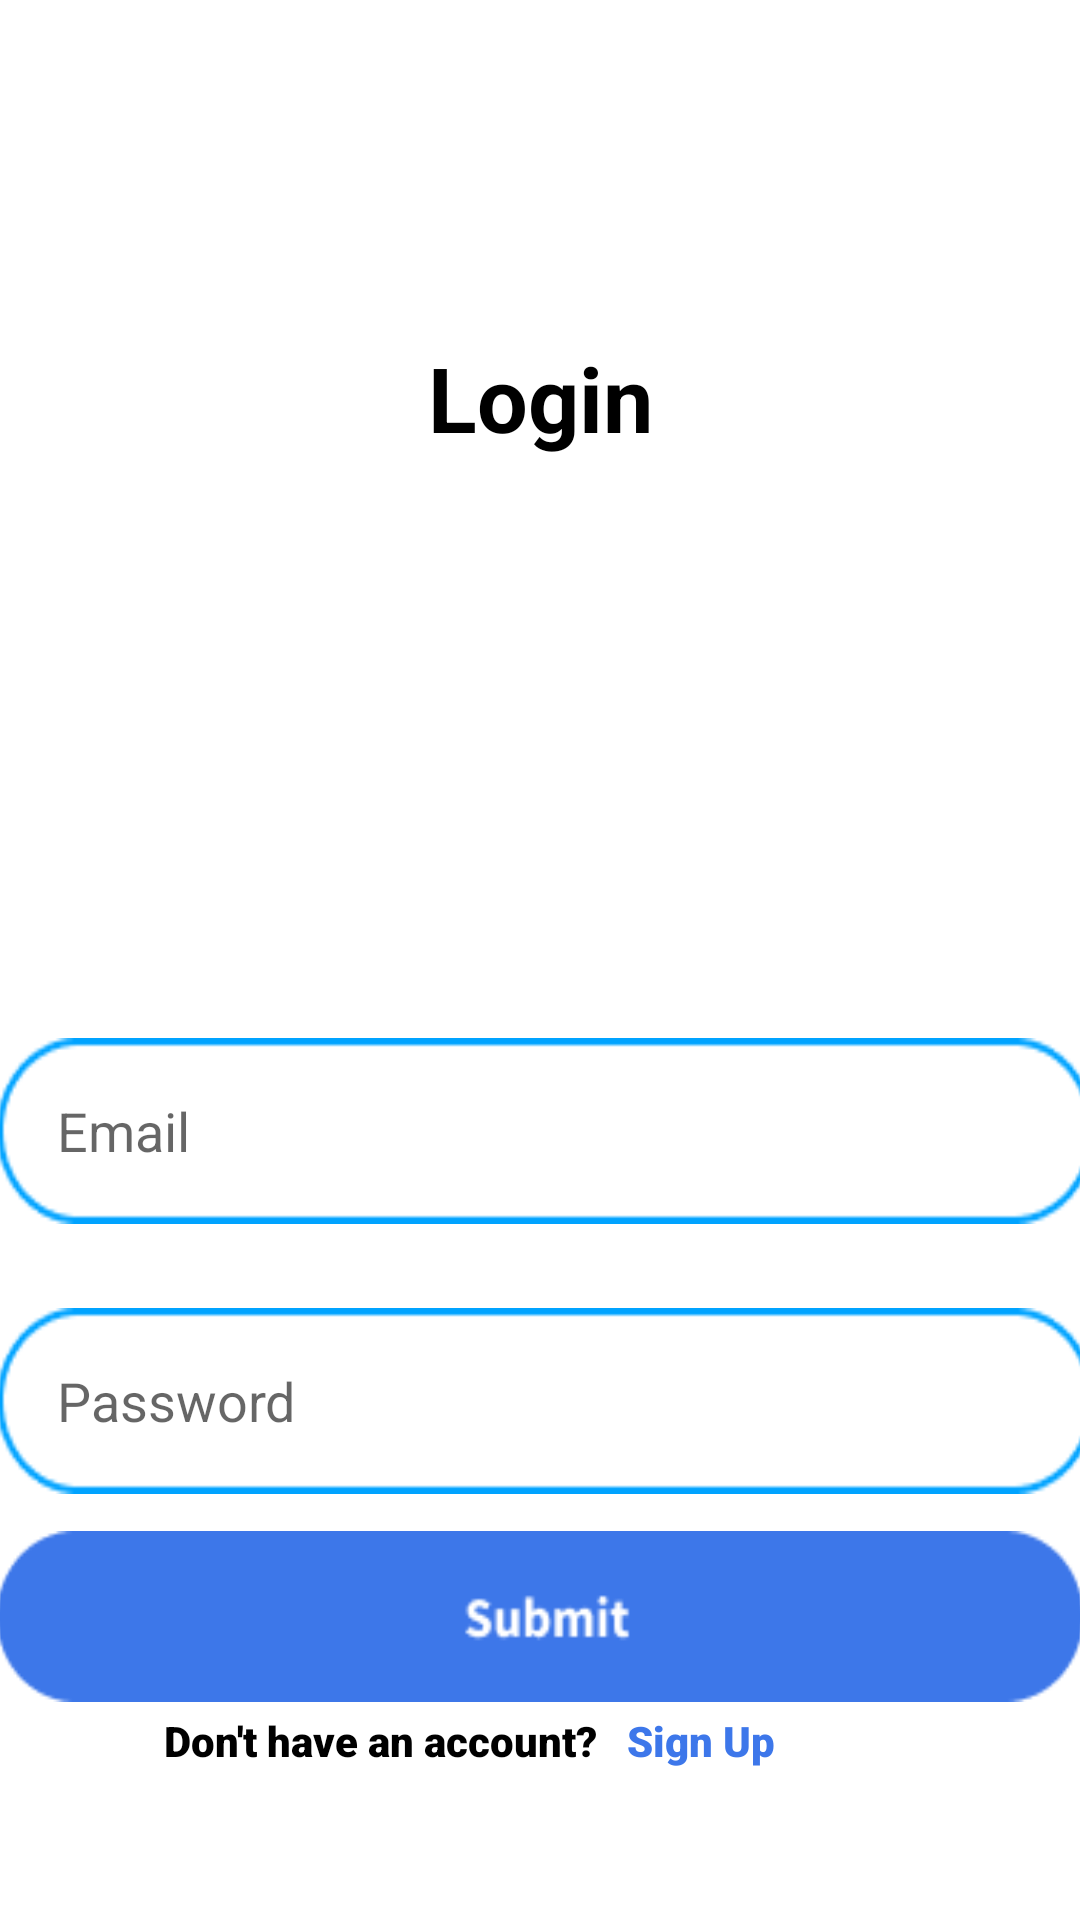

The Android layout XML behind this screen, and the referenced resources:
<!-- AndroidManifest.xml: application theme Theme.Check_to_heal -->
<!-- res/layout/firstpage.xml -->
<?xml version="1.0" encoding="utf-8"?>
<androidx.constraintlayout.widget.ConstraintLayout xmlns:android="http://schemas.android.com/apk/res/android"
    xmlns:app="http://schemas.android.com/apk/res-auto"
    xmlns:tools="http://schemas.android.com/tools"
    android:layout_width="match_parent"
    android:layout_height="match_parent">

    <ImageView
        android:id="@+id/imageView"
        android:layout_width="177dp"
        android:layout_height="138dp"
        android:layout_marginTop="180dp"
        android:background="@drawable/user"
        app:layout_constraintEnd_toEndOf="parent"
        app:layout_constraintHorizontal_bias="0.497"
        app:layout_constraintStart_toStartOf="parent"
        app:layout_constraintTop_toTopOf="parent" />

    <EditText
        android:id="@+id/email"
        android:layout_width="366dp"
        android:layout_height="62dp"
        android:layout_marginTop="28dp"
        android:background="@drawable/inputfield"
        android:ems="10"
        android:hint="Email"
        android:inputType="textEmailAddress"
        android:paddingLeft="20dp"
        app:layout_constraintEnd_toEndOf="@+id/imageView"
        app:layout_constraintHorizontal_bias="0.49"
        app:layout_constraintStart_toStartOf="@+id/imageView"
        app:layout_constraintTop_toBottomOf="@+id/imageView" />

    <EditText
        android:id="@+id/password"
        android:layout_width="366dp"
        android:layout_height="62dp"
        android:layout_marginTop="28dp"
        android:background="@drawable/inputfield"
        android:ems="10"
        android:hint="Password"
        android:inputType="textPassword"
        android:paddingLeft="20dp"
        app:layout_constraintEnd_toEndOf="@+id/email"
        app:layout_constraintHorizontal_bias="1.0"
        app:layout_constraintStart_toStartOf="@+id/email"
        app:layout_constraintTop_toBottomOf="@+id/email" />

    <TextView
        android:id="@+id/loginTextView"
        android:layout_width="wrap_content"
        android:layout_height="wrap_content"
        android:fontFamily="sans-serif"
        android:text="Login"
        android:textColor="#000000"
        android:textSize="30sp"
        android:textStyle="bold"
        app:layout_constraintBottom_toTopOf="@+id/imageView"
        app:layout_constraintEnd_toEndOf="@+id/imageView"
        app:layout_constraintHorizontal_bias="0.505"
        app:layout_constraintStart_toStartOf="@+id/imageView"
        app:layout_constraintTop_toTopOf="parent"
        app:layout_constraintVertical_bias="0.805" />

    <ImageView
        android:id="@+id/submit"
        android:layout_width="362dp"
        android:layout_height="57dp"
        android:background="@drawable/submit"
        app:layout_constraintBottom_toBottomOf="parent"
        app:layout_constraintEnd_toEndOf="@+id/password"
        app:layout_constraintHorizontal_bias="0.0"
        app:layout_constraintStart_toStartOf="@+id/password"
        app:layout_constraintTop_toBottomOf="@+id/password"
        app:layout_constraintVertical_bias="0.147" />

    <TextView
        android:id="@+id/textView2"
        android:layout_width="wrap_content"
        android:layout_height="wrap_content"
        android:fontFamily="sans-serif-black"
        android:text="Don't have an account?"
        android:textColor="@color/black"

        app:layout_constraintBottom_toBottomOf="parent"
        app:layout_constraintEnd_toEndOf="@+id/submit"
        app:layout_constraintHorizontal_bias="0.258"
        app:layout_constraintStart_toStartOf="@+id/submit"
        app:layout_constraintTop_toBottomOf="@+id/submit"
        app:layout_constraintVertical_bias="0.061" />

    <TextView
        android:id="@+id/SignUp"
        android:layout_width="wrap_content"
        android:layout_height="wrap_content"
        android:fontFamily="sans-serif-black"

        android:text="Sign Up"
        android:textColor="@color/blue"

        app:layout_constraintBottom_toBottomOf="@+id/textView2"
        app:layout_constraintEnd_toEndOf="@+id/submit"
        app:layout_constraintHorizontal_bias="0.089"
        app:layout_constraintStart_toEndOf="@+id/textView2"
        app:layout_constraintTop_toTopOf="@+id/textView2"
        app:layout_constraintVertical_bias="0.0" />

</androidx.constraintlayout.widget.ConstraintLayout>
<!-- resources referenced by this layout -->
<resources>
  <color name="black">#FF000000</color>
  <color name="blue">#3D77EA</color>
  <!-- drawable inputfield: png bitmap (drawable, 1475 bytes) -->
  <!-- drawable submit: png bitmap (drawable, 2091 bytes) -->
  <style name="Theme.Check_to_heal" parent="Theme.MaterialComponents.DayNight.DarkActionBar">
          
          <item name="colorPrimary">@color/purple_500</item>
          <item name="colorPrimaryVariant">@color/purple_700</item>
          <item name="colorOnPrimary">@color/white</item>
          
          <item name="colorSecondary">@color/teal_200</item>
          <item name="colorSecondaryVariant">@color/teal_700</item>
          <item name="colorOnSecondary">@color/black</item>
          
          <item name="android:statusBarColor">?attr/colorPrimaryVariant</item>
          
      </style>
  <color name="purple_500">#FF6200EE</color>
  <color name="purple_700">#FF3700B3</color>
  <color name="white">#FFFFFFFF</color>
  <color name="teal_200">#FF03DAC5</color>
  <color name="teal_700">#FF018786</color>
</resources>
